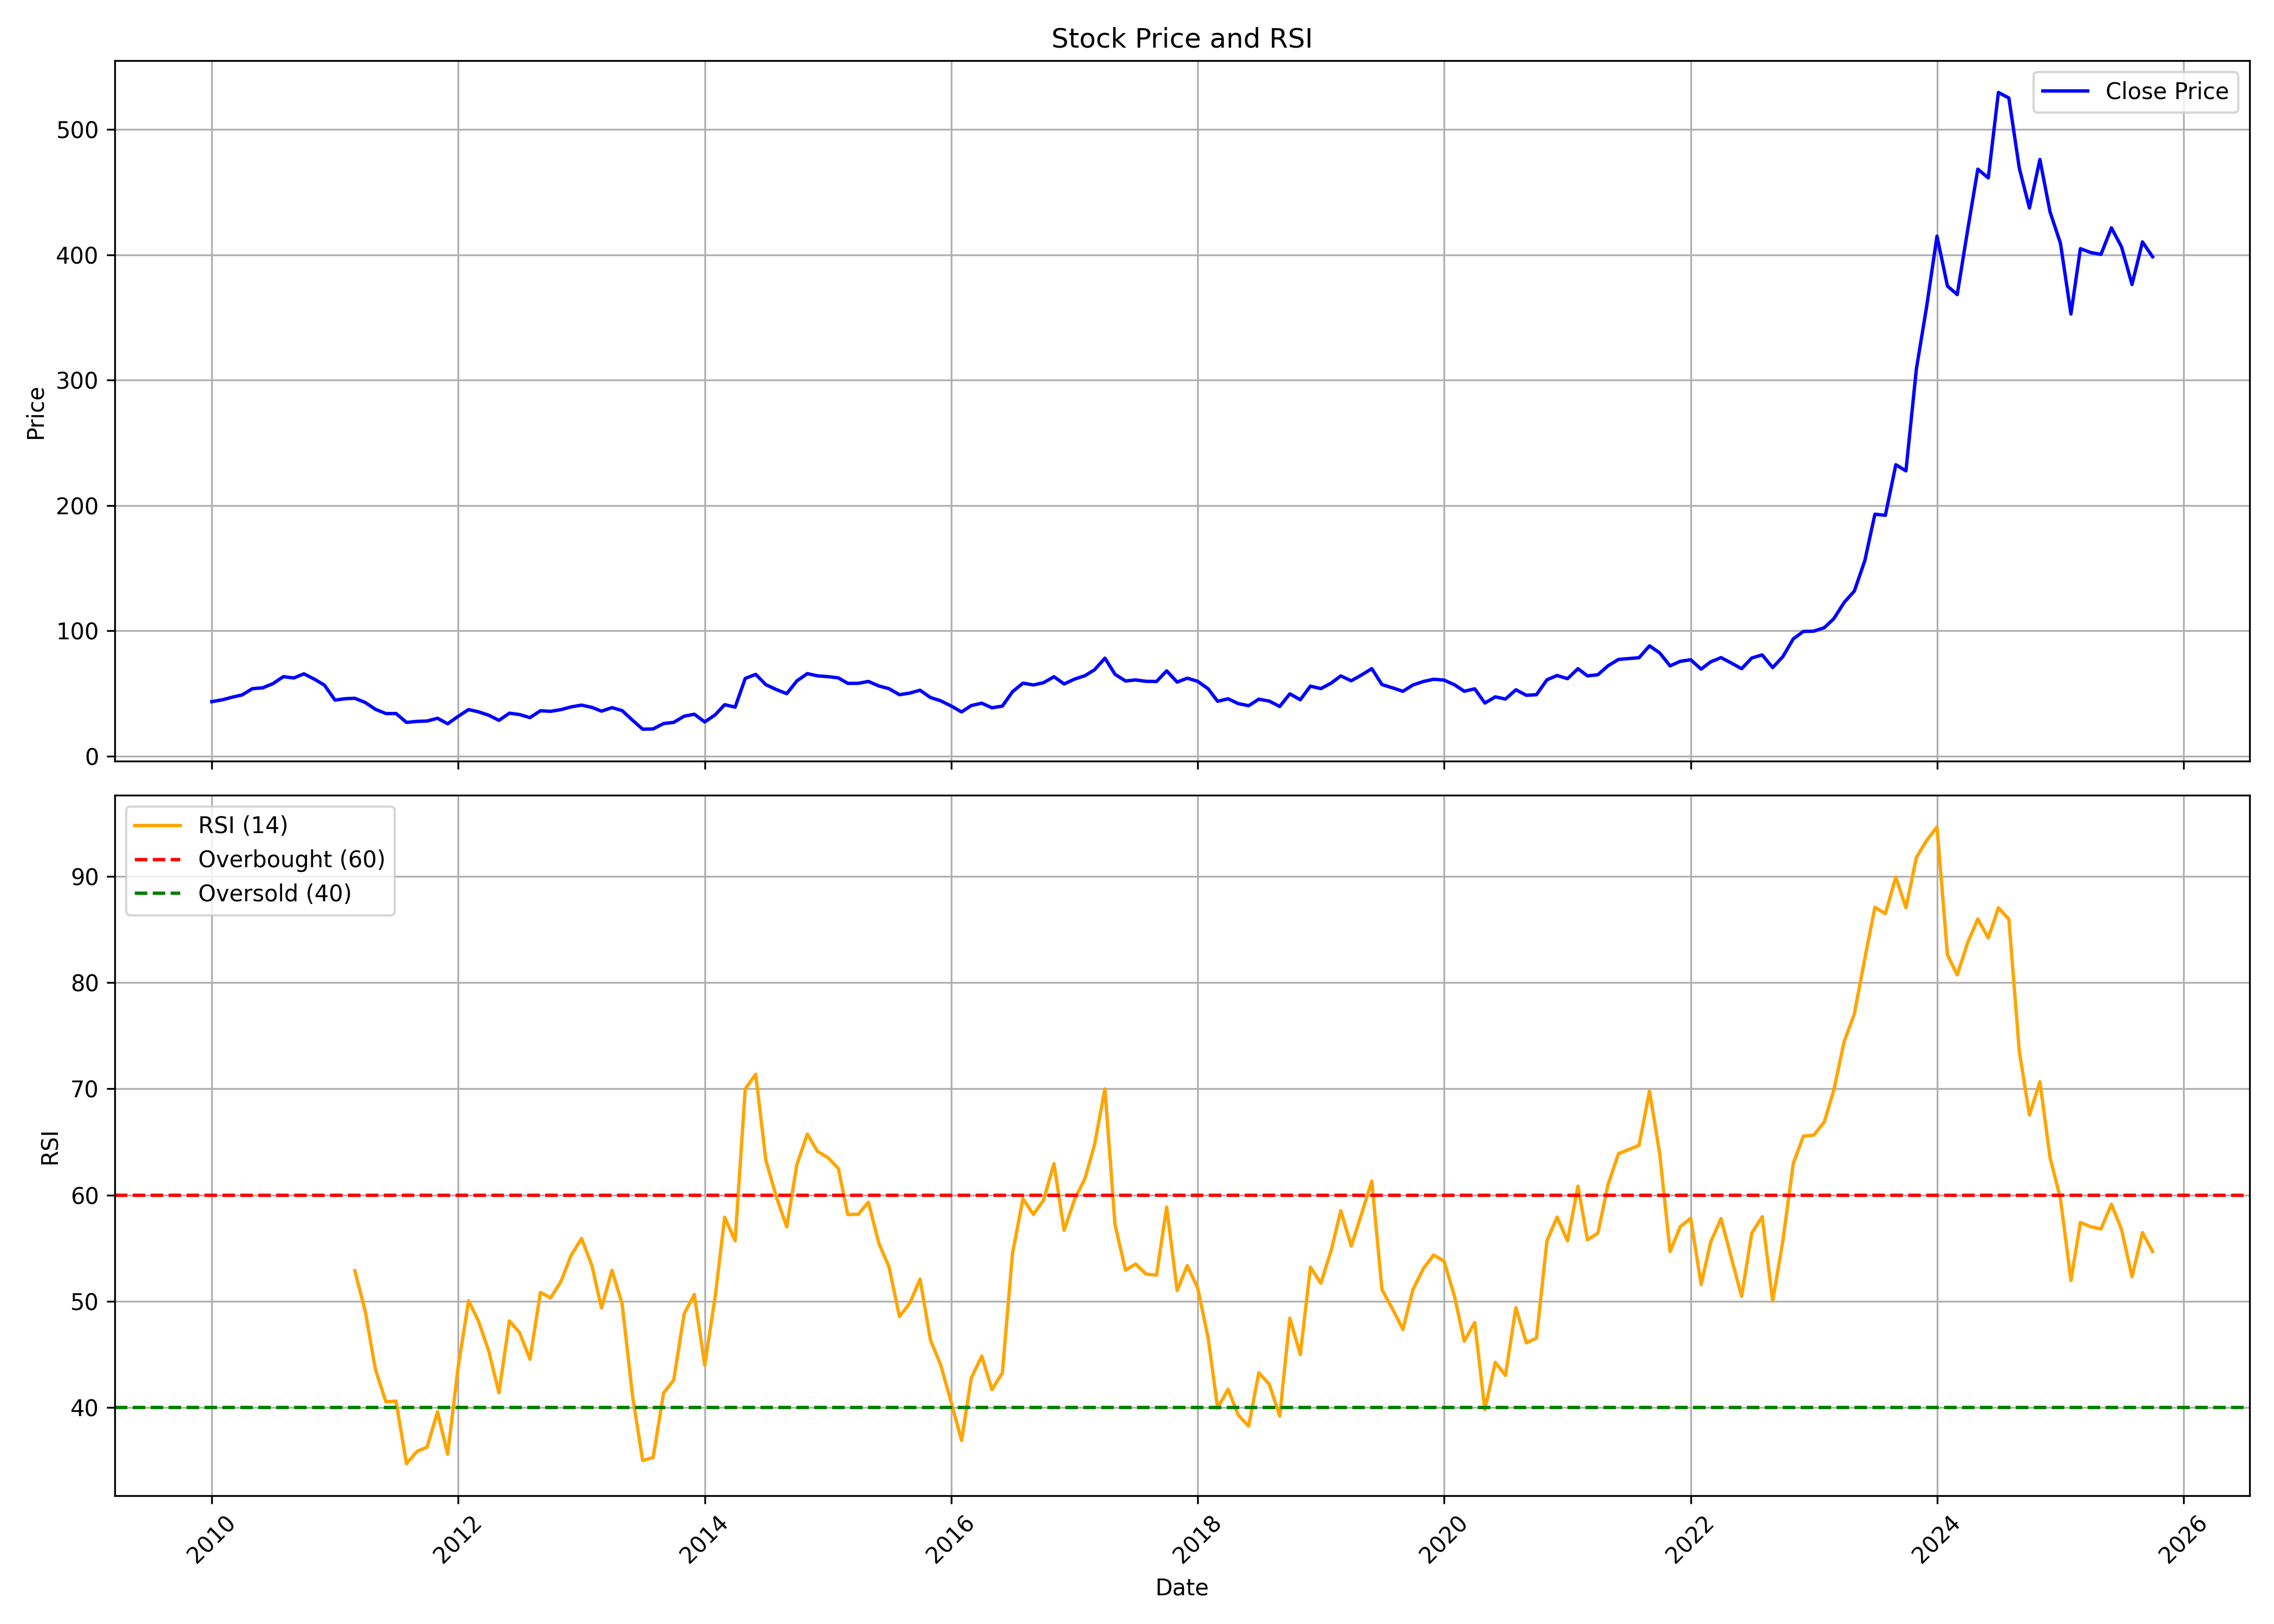

The table this chart was drawn from, first rows:
, date, symbol, open, high, low, close, volume, rsi
0, 2010-01-01, PFC, 46.87, 51.09, 41.99, 43.41, 23545230, 
1, 2010-02-01, PFC, 43.56, 46.59, 40.82, 44.87, 22099622, 
2, 2010-03-01, PFC, 45.41, 48.89, 44.45, 46.87, 22393531, 
3, 2010-04-01, PFC, 46.87, 51.68, 44.94, 48.81, 23502571, 
4, 2010-05-01, PFC, 48.89, 54.41, 47.75, 53.73, 16025019, 
5, 2010-06-01, PFC, 54.06, 55.66, 50.63, 54.45, 24390115, 
6, 2010-07-01, PFC, 54.17, 61.26, 53.06, 57.76, 37778527, 
7, 2010-08-01, PFC, 58, 64.65, 57.14, 63.34, 22689844, 
8, 2010-09-01, PFC, 64.2, 66.12, 60.15, 62.31, 21767557, 
9, 2010-10-01, PFC, 62.86, 70.15, 62.86, 65.59, 23689644, 
10, 2010-11-01, PFC, 65.85, 68.6, 52.29, 61.36, 23098399, 
11, 2010-12-01, PFC, 61.71, 63.2, 53.06, 56.54, 24449211, 
12, 2011-01-01, PFC, 57.27, 57.34, 43.83, 44.68, 35962347, 
13, 2011-02-01, PFC, 45.27, 49.59, 43.25, 45.77, 24089738, 
14, 2011-03-01, PFC, 45.88, 51.95, 40.12, 46.09, 37678626, 52.88
15, 2011-04-01, PFC, 46.1, 48.68, 40.72, 42.71, 48161339, 49.04
16, 2011-05-01, PFC, 42.78, 43.58, 35.31, 37.3, 273742993, 43.59
17, 2011-06-01, PFC, 37.4, 38.24, 31.02, 33.9, 146416367, 40.55
18, 2011-07-01, PFC, 34.12, 40.23, 33.21, 33.96, 250659157, 40.62
19, 2011-08-01, PFC, 34.17, 35.37, 24.05, 26.84, 197601848, 34.73
20, 2011-09-01, PFC, 26.84, 30.48, 26.02, 27.66, 132451366, 35.89
21, 2011-10-01, PFC, 27.85, 29.2, 24.74, 27.94, 96452129, 36.29
22, 2011-11-01, PFC, 27.85, 32.4, 27.63, 30.15, 270032174, 39.62
23, 2011-12-01, PFC, 30.74, 34.21, 24.41, 25.74, 212502611, 35.63
24, 2012-01-01, PFC, 25.9, 32.94, 24.93, 31.65, 135596893, 43.79
25, 2012-02-01, PFC, 31.67, 41.86, 31.52, 37.08, 229436670, 50.05
26, 2012-03-01, PFC, 37.89, 39.47, 32.05, 35.31, 187238166, 48.17
27, 2012-04-01, PFC, 35.53, 37.87, 32.13, 32.56, 130313294, 45.31
28, 2012-05-01, PFC, 32.56, 32.8, 26.55, 28.49, 177533985, 41.41
29, 2012-06-01, PFC, 28.38, 34.43, 27.73, 34.2, 140241864, 48.17
30, 2012-07-01, PFC, 34.33, 37.5, 32.1, 33.13, 115462231, 47.07
31, 2012-08-01, PFC, 33.27, 37.19, 29.09, 30.67, 142380116, 44.56
32, 2012-09-01, PFC, 30.71, 39.49, 29.31, 36.16, 202504534, 50.85
33, 2012-10-01, PFC, 36.38, 40.95, 33.64, 35.69, 162937187, 50.32
34, 2012-11-01, PFC, 35.6, 37.24, 33.72, 37.05, 103561378, 51.89
35, 2012-12-01, PFC, 37.15, 39.66, 36.44, 39.22, 110080456, 54.34
36, 2013-01-01, PFC, 39.49, 41.19, 37.37, 40.65, 145771642, 55.93
37, 2013-02-01, PFC, 40.45, 43.77, 37.78, 38.79, 168626218, 53.32
38, 2013-03-01, PFC, 39.85, 41.22, 33.94, 35.83, 130121479, 49.37
39, 2013-04-01, PFC, 35.91, 40.05, 35.37, 38.64, 82766637, 52.93
40, 2013-05-01, PFC, 38.64, 41.5, 35.91, 36.3, 108558673, 49.79
41, 2013-06-01, PFC, 36.48, 36.75, 26.01, 28.57, 187352142, 41.11
42, 2013-07-01, PFC, 28.75, 30.18, 20.67, 21.43, 256401597, 35.04
43, 2013-08-01, PFC, 21.81, 24.55, 19.29, 21.63, 220742812, 35.32
44, 2013-09-01, PFC, 21.69, 27.36, 20.78, 25.96, 146377543, 41.38
45, 2013-10-01, PFC, 26.21, 27.99, 24.01, 26.87, 111187918, 42.6
46, 2013-11-01, PFC, 26.81, 31.99, 26.81, 31.82, 147386316, 48.83
47, 2013-12-01, PFC, 31.79, 34.03, 29.11, 33.38, 111216695, 50.65
48, 2014-01-01, PFC, 33.58, 33.94, 25.74, 27.22, 113464658, 44
49, 2014-02-01, PFC, 27, 33.19, 26, 32.91, 120004709, 50.47
50, 2014-03-01, PFC, 35.17, 42.23, 33.47, 41, 179534657, 57.92
51, 2014-04-01, PFC, 41.08, 42.12, 38.11, 39.01, 139301373, 55.7
52, 2014-05-01, PFC, 39.01, 70.87, 39.01, 61.95, 317685272, 69.98
53, 2014-06-01, PFC, 62.39, 73.16, 60.41, 65.17, 236258528, 71.37
54, 2014-07-01, PFC, 65.16, 69.36, 54.39, 56.94, 327394237, 63.29
55, 2014-08-01, PFC, 56.33, 58.83, 51.5, 53.07, 171588588, 59.85
56, 2014-09-01, PFC, 53.86, 57.6, 46.47, 49.78, 154805341, 57.01
57, 2014-10-01, PFC, 49.69, 61.04, 47.21, 59.96, 141847116, 62.87
58, 2014-11-01, PFC, 60.1, 66.81, 56.83, 65.77, 142074885, 65.74
59, 2014-12-01, PFC, 66.05, 67.02, 55.57, 64.01, 133204631, 64.12
... 130 more rows
